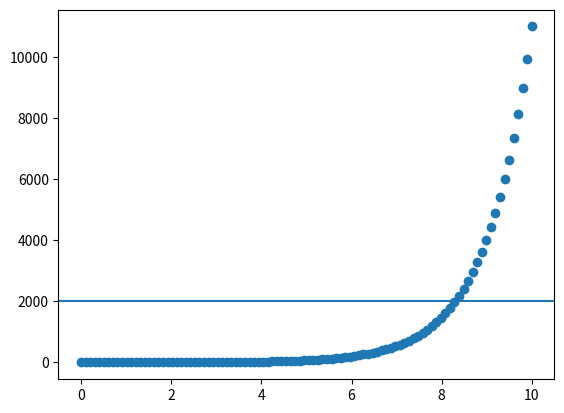

Generate this figure with matplotlib:
import matplotlib.pyplot as plt 
import numpy as np


x = np.linspace(0,10,100)

def f(x):
    return np.sinh(x)

y = f(x)

fig, axes  = plt.subplots()

axes.scatter(x,y)
axes.axhline(2000)

plt.savefig("sinofx.jpg")



